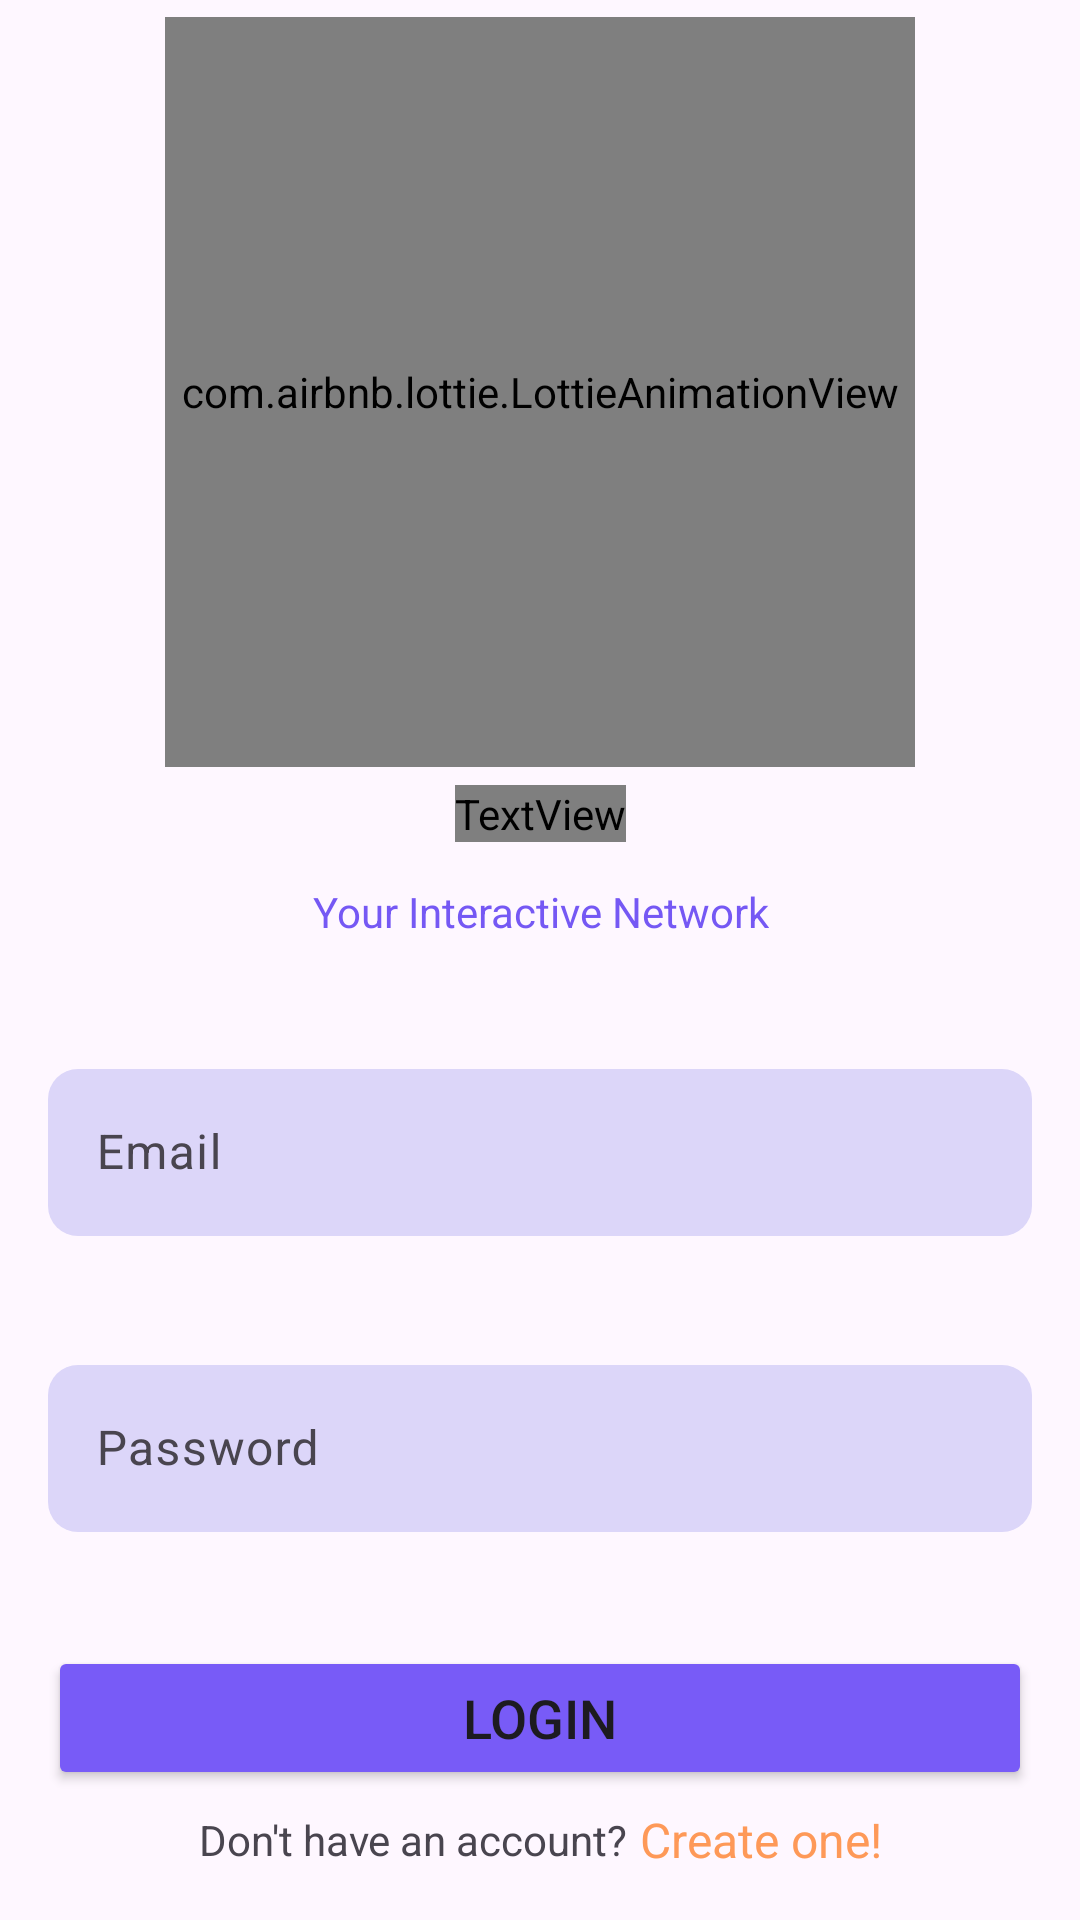

Android layout source for this screen:
<!-- AndroidManifest.xml: application theme Theme.Social_Media_App -->
<!-- res/layout/activity_login.xml -->
<?xml version="1.0" encoding="utf-8"?>
<androidx.constraintlayout.widget.ConstraintLayout xmlns:android="http://schemas.android.com/apk/res/android"
    xmlns:app="http://schemas.android.com/apk/res-auto"
    xmlns:tools="http://schemas.android.com/tools"
    android:layout_width="match_parent"
    android:layout_height="match_parent"
    tools:context=".loginActivity">

    <com.airbnb.lottie.LottieAnimationView
        android:id="@+id/lottie"
        android:layout_width="250dp"
        android:layout_height="250dp"
        app:layout_constraintBottom_toTopOf="@+id/textView10"
        app:layout_constraintEnd_toEndOf="parent"
        app:layout_constraintHorizontal_bias="0.5"
        app:layout_constraintStart_toStartOf="parent"
        app:layout_constraintTop_toTopOf="parent"
        app:lottie_rawRes="@raw/social"
        app:lottie_autoPlay="true"
        app:lottie_loop="true"/>












    <TextView
        android:id="@+id/textView10"
        android:layout_width="wrap_content"
        android:layout_height="wrap_content"
        android:fontFamily="@font/roboto_slab_regular"
        android:text="Welcome to InteractNet!"
        android:textColor="#7558F4"
        android:textSize="20sp"
        app:layout_constraintBottom_toTopOf="@+id/textView13"
        app:layout_constraintEnd_toEndOf="@+id/lottie"
        app:layout_constraintHorizontal_bias="0.5"
        app:layout_constraintStart_toStartOf="@+id/lottie"
        app:layout_constraintTop_toBottomOf="@+id/lottie" />

    <TextView
        android:id="@+id/textView13"
        android:layout_width="wrap_content"
        android:layout_height="wrap_content"
        android:layout_marginTop="8dp"
        android:text="Your Interactive Network"
        android:textColor="#7558F4"
        app:layout_constraintBottom_toTopOf="@+id/UsernameInput"
        app:layout_constraintEnd_toEndOf="@+id/textView10"
        app:layout_constraintHorizontal_bias="0.5"
        app:layout_constraintStart_toStartOf="@+id/textView10"
        app:layout_constraintTop_toBottomOf="@+id/textView10" />

    <Button
        android:id="@+id/loginBtn"
        android:layout_width="0dp"
        android:layout_height="wrap_content"
        android:layout_marginTop="32dp"
        android:backgroundTint="#785BF7"
        android:text="Login"
        android:textSize="18sp"
        app:cornerRadius="10dp"
        app:layout_constraintBottom_toTopOf="@+id/singUP"
        app:layout_constraintEnd_toEndOf="@+id/ConfirmPassInput"
        app:layout_constraintHorizontal_bias="0.5"
        app:layout_constraintStart_toStartOf="@+id/ConfirmPassInput"
        app:layout_constraintTop_toBottomOf="@+id/ConfirmPassInput" />

    <TextView
        android:id="@+id/textView14"
        android:layout_width="wrap_content"
        android:layout_height="wrap_content"
        android:layout_marginBottom="16dp"
        android:text="Don't have an account?"
        app:layout_constraintBottom_toBottomOf="parent"
        app:layout_constraintEnd_toStartOf="@+id/singUP"
        app:layout_constraintHorizontal_bias="0.5"
        app:layout_constraintHorizontal_chainStyle="packed"
        app:layout_constraintStart_toStartOf="parent"
        app:layout_constraintTop_toTopOf="@+id/singUP" />

    <TextView
        android:id="@+id/singUP"
        android:layout_width="wrap_content"
        android:layout_height="wrap_content"
        android:layout_marginStart="4dp"
        android:layout_marginBottom="16dp"
        android:text="Create one!"
        android:textColor="#FE9958"
        android:textSize="16sp"
        app:layout_constraintBottom_toBottomOf="parent"
        app:layout_constraintEnd_toEndOf="parent"
        app:layout_constraintHorizontal_bias="0.5"
        app:layout_constraintStart_toEndOf="@+id/textView14" />

    <com.google.android.material.textfield.TextInputLayout
        android:id="@+id/UsernameInput"
        android:layout_width="match_parent"
        android:layout_height="wrap_content"
        android:layout_marginStart="16dp"
        android:layout_marginTop="32dp"
        android:layout_marginEnd="16dp"
        app:layout_constraintBottom_toTopOf="@+id/ConfirmPassInput"
        app:layout_constraintEnd_toEndOf="parent"
        app:layout_constraintHorizontal_bias="0.5"
        app:layout_constraintStart_toStartOf="parent"
        app:layout_constraintTop_toBottomOf="@+id/textView13">

        <com.google.android.material.textfield.TextInputEditText
            android:id="@+id/emailET"
            android:layout_width="match_parent"
            android:layout_height="match_parent"
            android:background="@drawable/login_background"
            android:hint="Email" />
    </com.google.android.material.textfield.TextInputLayout>

    <com.google.android.material.textfield.TextInputLayout
        android:id="@+id/ConfirmPassInput"
        android:layout_width="match_parent"
        android:layout_height="wrap_content"
        android:layout_marginStart="16dp"
        android:layout_marginTop="32dp"
        android:layout_marginEnd="16dp"
        app:layout_constraintBottom_toTopOf="@+id/loginBtn"
        app:layout_constraintEnd_toEndOf="parent"
        app:layout_constraintHorizontal_bias="0.5"
        app:layout_constraintStart_toStartOf="parent"
        app:layout_constraintTop_toBottomOf="@+id/UsernameInput">

        <com.google.android.material.textfield.TextInputEditText
            android:id="@+id/passET"
            android:layout_width="match_parent"
            android:layout_height="match_parent"
            android:background="@drawable/login_background"
            android:hint="Password"
            android:inputType="textPassword" />

    </com.google.android.material.textfield.TextInputLayout>
</androidx.constraintlayout.widget.ConstraintLayout>
<!-- resources referenced by this layout -->
<resources>
  <!-- drawable login_background (drawable) -->
  <?xml version="1.0" encoding="utf-8"?>
  <shape android:shape="rectangle" xmlns:android="http://schemas.android.com/apk/res/android">
  
      <solid android:color="#DCD6F9"/>
      <corners android:radius="10dp"/>
  
  </shape>
  <style name="Theme.Social_Media_App" parent="Base.Theme.Social_Media_App" />
  <style name="Base.Theme.Social_Media_App" parent="Theme.Material3.DayNight.NoActionBar">
          
          
      </style>
</resources>
